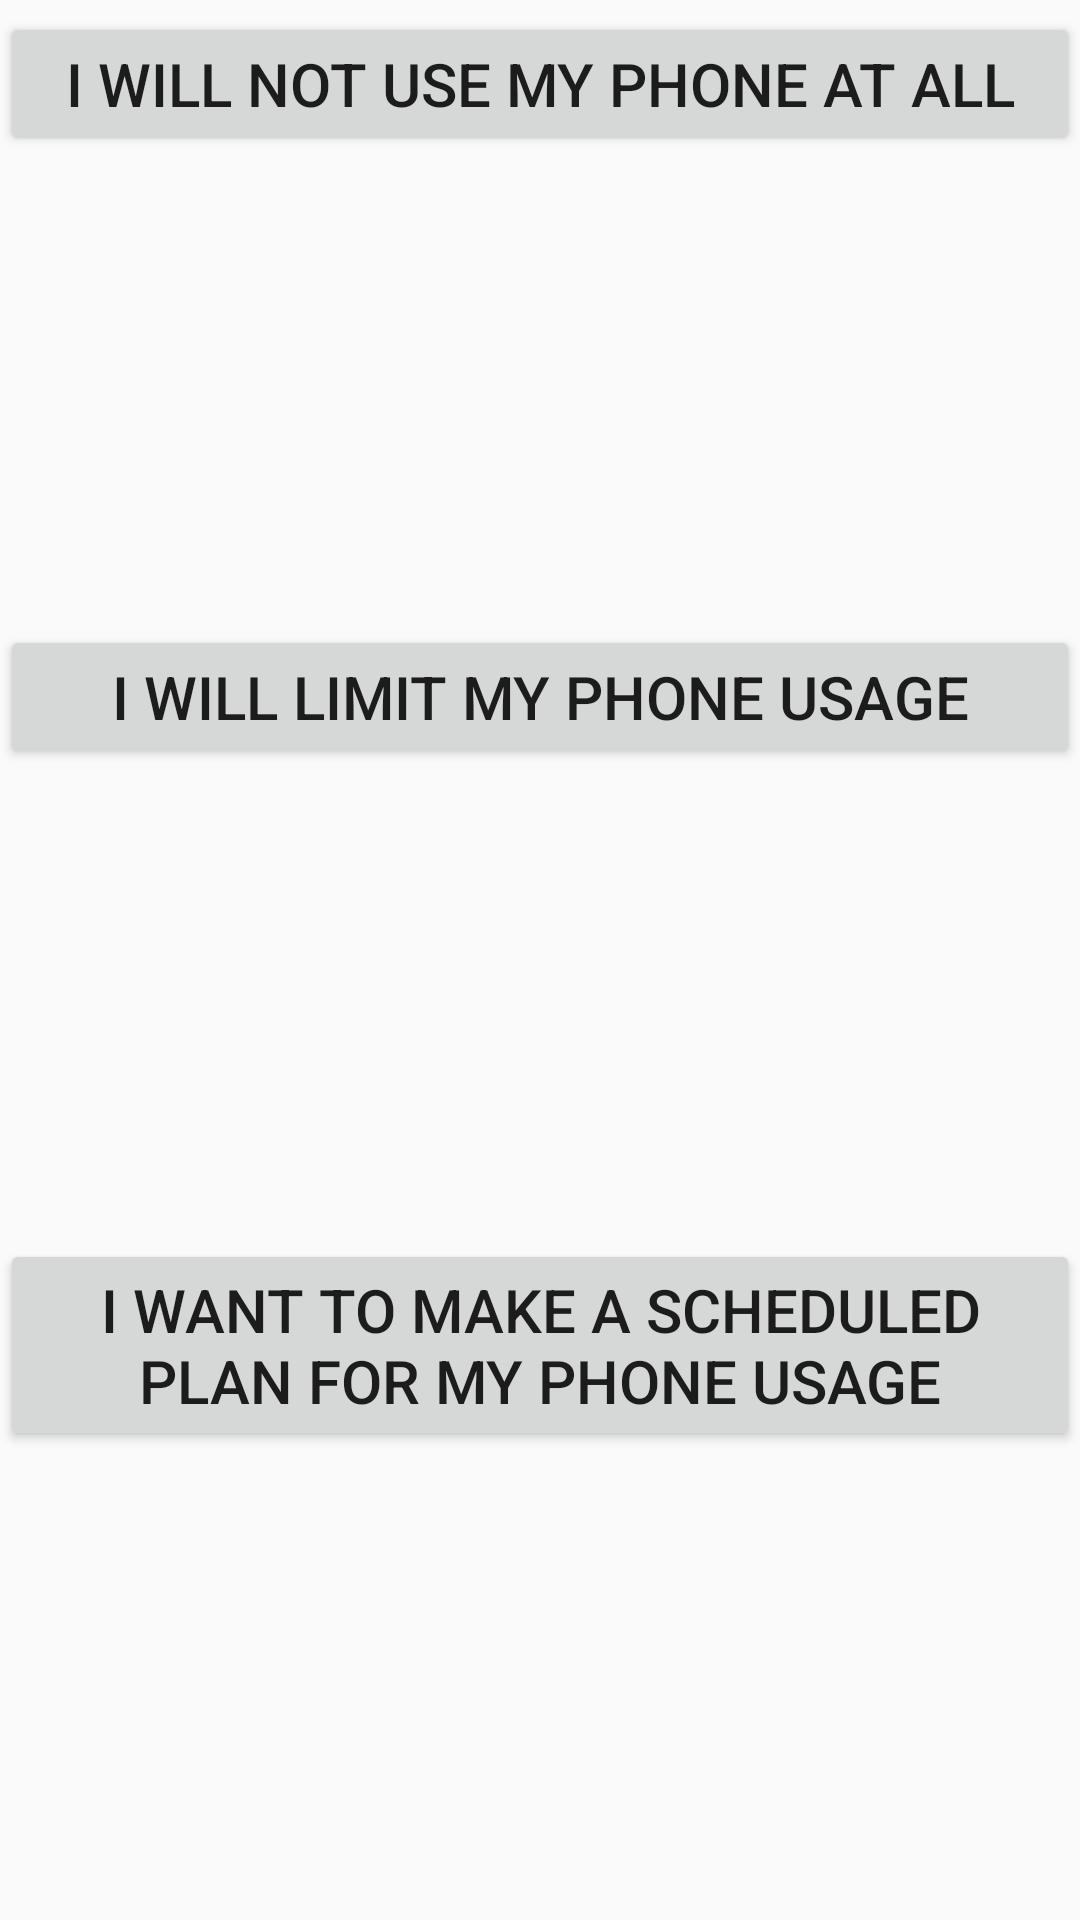

Android layout source for this screen:
<!-- AndroidManifest.xml: application theme AppTheme -->
<!-- res/layout/activity_create_plan_slide_1.xml -->
<?xml version="1.0" encoding="utf-8"?>
<android.support.constraint.ConstraintLayout xmlns:android="http://schemas.android.com/apk/res/android"
    xmlns:app="http://schemas.android.com/apk/res-auto"
    xmlns:tools="http://schemas.android.com/tools"
    android:layout_width="match_parent"
    android:layout_height="match_parent"
    tools:context=".createPlan">

    <Button
        android:id="@+id/blockButton"
        android:layout_width="match_parent"
        android:layout_height="wrap_content"
        android:layout_marginTop="4dp"
        android:text="@string/blockButton"
        android:textSize="20sp"
        app:layout_constraintEnd_toEndOf="parent"
        app:layout_constraintStart_toStartOf="parent"
        app:layout_constraintTop_toTopOf="parent" />

    <Button
        android:id="@+id/planButton"
        android:layout_width="match_parent"
        android:layout_height="wrap_content"
        android:text="@string/planUsage"
        android:textSize="20sp"
        app:layout_constraintBottom_toBottomOf="parent"
        app:layout_constraintEnd_toEndOf="parent"
        app:layout_constraintHorizontal_bias="0.0"
        app:layout_constraintStart_toStartOf="parent"
        app:layout_constraintTop_toBottomOf="@+id/limitButton" />

    <Button
        android:id="@+id/limitButton"
        android:layout_width="match_parent"
        android:layout_height="wrap_content"
        android:text="@string/limitPlan"
        android:textSize="20sp"
        app:layout_constraintBottom_toTopOf="@+id/planButton"
        app:layout_constraintEnd_toEndOf="parent"
        app:layout_constraintHorizontal_bias="0.0"
        app:layout_constraintStart_toStartOf="parent"
        app:layout_constraintTop_toBottomOf="@+id/blockButton"
        app:layout_constraintVertical_bias="0.0" />

</android.support.constraint.ConstraintLayout>
<!-- resources referenced by this layout -->
<resources>
  <string name="blockButton">I will not use my phone at all</string>
  <string name="limitPlan">I will limit my phone usage</string>
  <string name="planUsage">I want to make a scheduled plan for my phone usage</string>
  <style name="AppTheme" parent="Theme.AppCompat.Light.NoActionBar">
          
          <item name="colorPrimary">@color/colorPrimary</item>
          <item name="colorPrimaryDark">@color/colorPrimaryDark</item>
          <item name="colorAccent">@color/colorAccent</item>
      </style>
  <color name="colorPrimary">#32CD32</color>
  <color name="colorPrimaryDark">#32CD32</color>
  <color name="colorAccent">#32CD32</color>
</resources>
